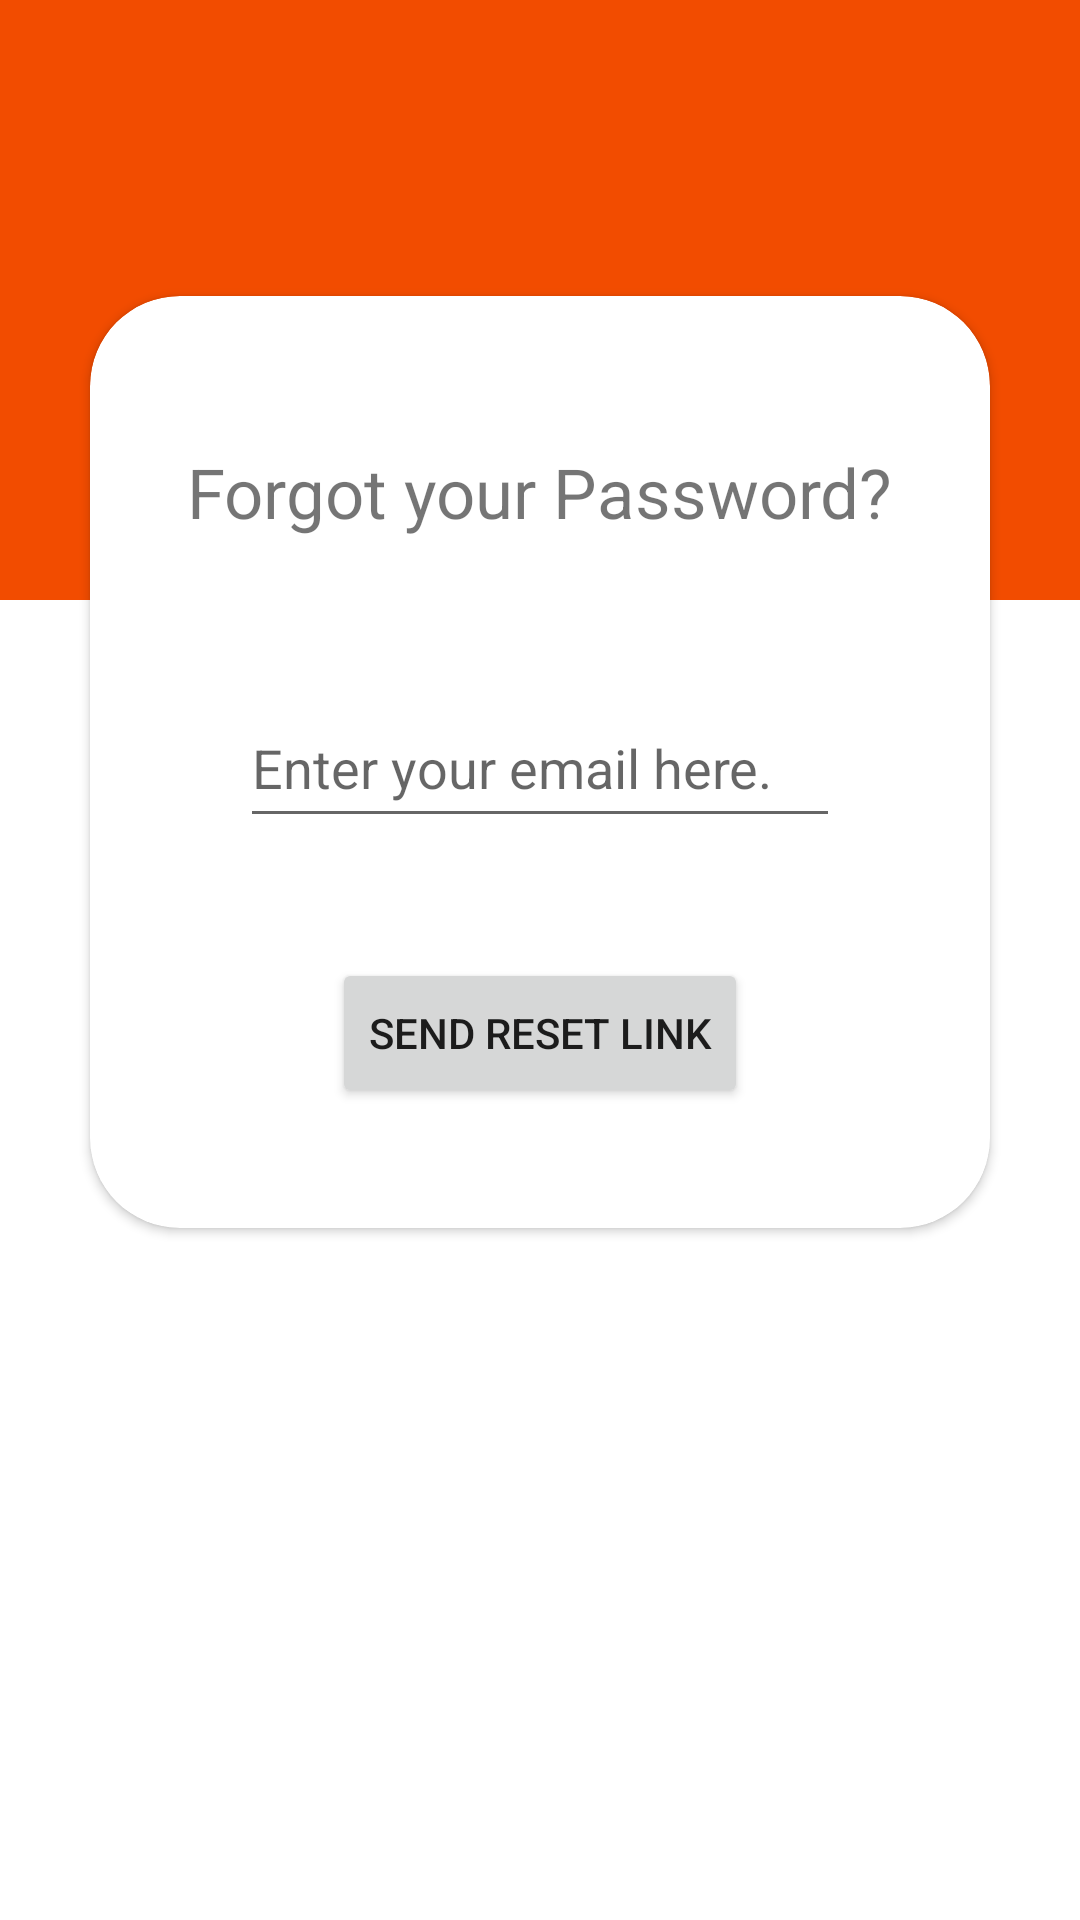

Layout XML and referenced resources for this Android screen:
<!-- AndroidManifest.xml: application theme Theme.NOTES -->
<!-- res/layout/activity_forgot_password.xml -->
<?xml version="1.0" encoding="utf-8"?>
<androidx.constraintlayout.widget.ConstraintLayout xmlns:android="http://schemas.android.com/apk/res/android"
    xmlns:app="http://schemas.android.com/apk/res-auto"
    xmlns:tools="http://schemas.android.com/tools"
    android:layout_width="match_parent"
    android:layout_height="match_parent"
    tools:context=".ForgotPasswordActivity">

    <ImageView
        android:layout_width="match_parent"
        android:layout_height="200dp"
        android:background="@color/NoteLayoutColor"
        app:layout_constraintTop_toTopOf="parent" />

    <androidx.cardview.widget.CardView
        android:id="@+id/loginCardView"
        android:layout_width="match_parent"
        android:layout_height="wrap_content"
        android:layout_marginHorizontal="30dp"
        app:cardCornerRadius="30dp"
        app:layout_constraintBottom_toBottomOf="parent"
        app:layout_constraintEnd_toEndOf="parent"
        app:layout_constraintStart_toStartOf="parent"
        app:layout_constraintTop_toTopOf="parent"
        app:layout_constraintVertical_bias="0.3">

        <androidx.constraintlayout.widget.ConstraintLayout
            android:layout_width="match_parent"
            android:layout_height="match_parent">

            <TextView
                android:id="@+id/forgotPasswordTextView"
                android:layout_width="wrap_content"
                android:layout_height="wrap_content"
                android:layout_marginTop="50dp"
                android:text="Forgot your Password?"
                android:textSize="23sp"
                app:layout_constraintEnd_toEndOf="parent"
                app:layout_constraintStart_toStartOf="parent"
                app:layout_constraintTop_toTopOf="parent" />

            <EditText
                android:id="@+id/forgotPasswordEditText"
                android:layout_width="match_parent"
                android:layout_height="50dp"
                android:layout_margin="50dp"
                android:layout_marginHorizontal="20dp"
                android:hint="Enter your email here."
                app:layout_constraintEnd_toEndOf="parent"
                app:layout_constraintStart_toStartOf="parent"
                app:layout_constraintTop_toBottomOf="@id/forgotPasswordTextView" />

            <Button
                android:id="@+id/forgotPasswordButton"
                android:layout_width="wrap_content"
                android:layout_height="50dp"
                android:layout_margin="40dp"
                android:layout_marginBottom="40dp"
                android:text="Send Reset Link"
                app:layout_constraintBottom_toBottomOf="parent"
                app:layout_constraintEnd_toEndOf="parent"
                app:layout_constraintStart_toStartOf="parent"
                app:layout_constraintTop_toBottomOf="@id/forgotPasswordEditText" />


        </androidx.constraintlayout.widget.ConstraintLayout>
    </androidx.cardview.widget.CardView>

</androidx.constraintlayout.widget.ConstraintLayout>
<!-- resources referenced by this layout -->
<resources>
  <color name="NoteLayoutColor">#F24C00</color>
  <style name="Theme.NOTES" parent="Theme.MaterialComponents.DayNight.DarkActionBar">
          
          <item name="colorPrimary">@color/light_blue_color</item>
          <item name="colorPrimaryVariant">@color/extra_dark_blue_color</item>
          <item name="colorOnPrimary">@color/white</item>
  
          
          <item name="colorSecondary">@color/extra_dark_blue_color</item>
          <item name="colorSecondaryVariant">@color/light_blue_color</item>
          <item name="colorOnSecondary">@color/black</item>
          
          <item name="android:statusBarColor" tools:targetApi="l">?attr/colorPrimaryVariant</item>
          
      </style>
  <color name="light_blue_color">#1887FF</color>
  <color name="extra_dark_blue_color">#0055D3</color>
  <color name="white">#FFFFFFFF</color>
  <color name="black">#FF000000</color>
</resources>
